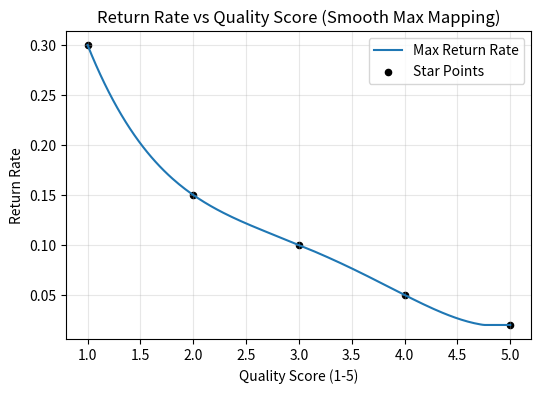

Here is the Python script that generated this plot:
from __future__ import annotations

from dataclasses import dataclass
import os
import numpy as np


@dataclass(frozen=True)
class ReturnRateBand:
    min_rate: float
    max_rate: float


class ReturnRateModel:
    """
    Fixed smooth mapping from quality score (1-5) to return rate probability.

    Star ranges:
    1 -> 15%-30%
    2 -> 10%-15%
    3 ->  5%-10%
    4 ->  1%-5%
    5 ->  0%-2%
    """

    STAR_POINTS = np.array([1.0, 2.0, 3.0, 4.0, 5.0])
    MAX_POINTS = np.array([0.30, 0.15, 0.10, 0.05, 0.02])
    MAX_POLY_COEFFS = np.polyfit(STAR_POINTS, MAX_POINTS, deg=4)

    DEFAULT_RATE = 0.08

    @classmethod
    def max_return_rate(cls, quality_score: float | np.ndarray) -> np.ndarray:
        """Return smooth max return rate curve (polynomial fit, clipped to bounds)."""
        r = np.asarray(quality_score, dtype=float)
        r = np.clip(r, cls.STAR_POINTS[0], cls.STAR_POINTS[-1])
        base = np.polyval(cls.MAX_POLY_COEFFS, r)
        return np.clip(base, cls.MAX_POINTS[-1], cls.MAX_POINTS[0])

    @classmethod
    def from_quality(cls, quality_score: float | np.ndarray) -> float | np.ndarray:
        """
        Deterministic mapping used in simulation.
        Returns the smooth max return rate.
        """
        if quality_score is None:
            return cls.DEFAULT_RATE
        rates = cls.max_return_rate(quality_score)
        if np.isscalar(quality_score):
            return float(rates)
        return rates


if __name__ == "__main__":
    # Quick sanity check
    for q in [1.0, 2.0, 3.0, 4.0, 5.0, 4.3, 2.7]:
        print(q, ReturnRateModel.from_quality(q))

    # Plot smooth max mapping curve
    try:
        import matplotlib.pyplot as plt

        xs = np.linspace(1.0, 5.0, 200)
        max_curve = ReturnRateModel.max_return_rate(xs)

        plt.figure(figsize=(6, 4))
        plt.plot(xs, max_curve, label="Max Return Rate")
        plt.scatter(ReturnRateModel.STAR_POINTS, ReturnRateModel.MAX_POINTS, color="black", s=20, label="Star Points")
        plt.xlabel("Quality Score (1-5)")
        plt.ylabel("Return Rate")
        plt.title("Return Rate vs Quality Score (Smooth Max Mapping)")
        plt.grid(True, alpha=0.3)
        plt.legend()

        out_path = os.path.join(os.path.dirname(__file__), "return_rate_curve.png")
        plt.tight_layout()
        plt.savefig(out_path, dpi=150)
        print(f"Plot saved to: {out_path}")
    except Exception as exc:
        print(f"[WARN] Failed to plot return rate curve: {exc}")
